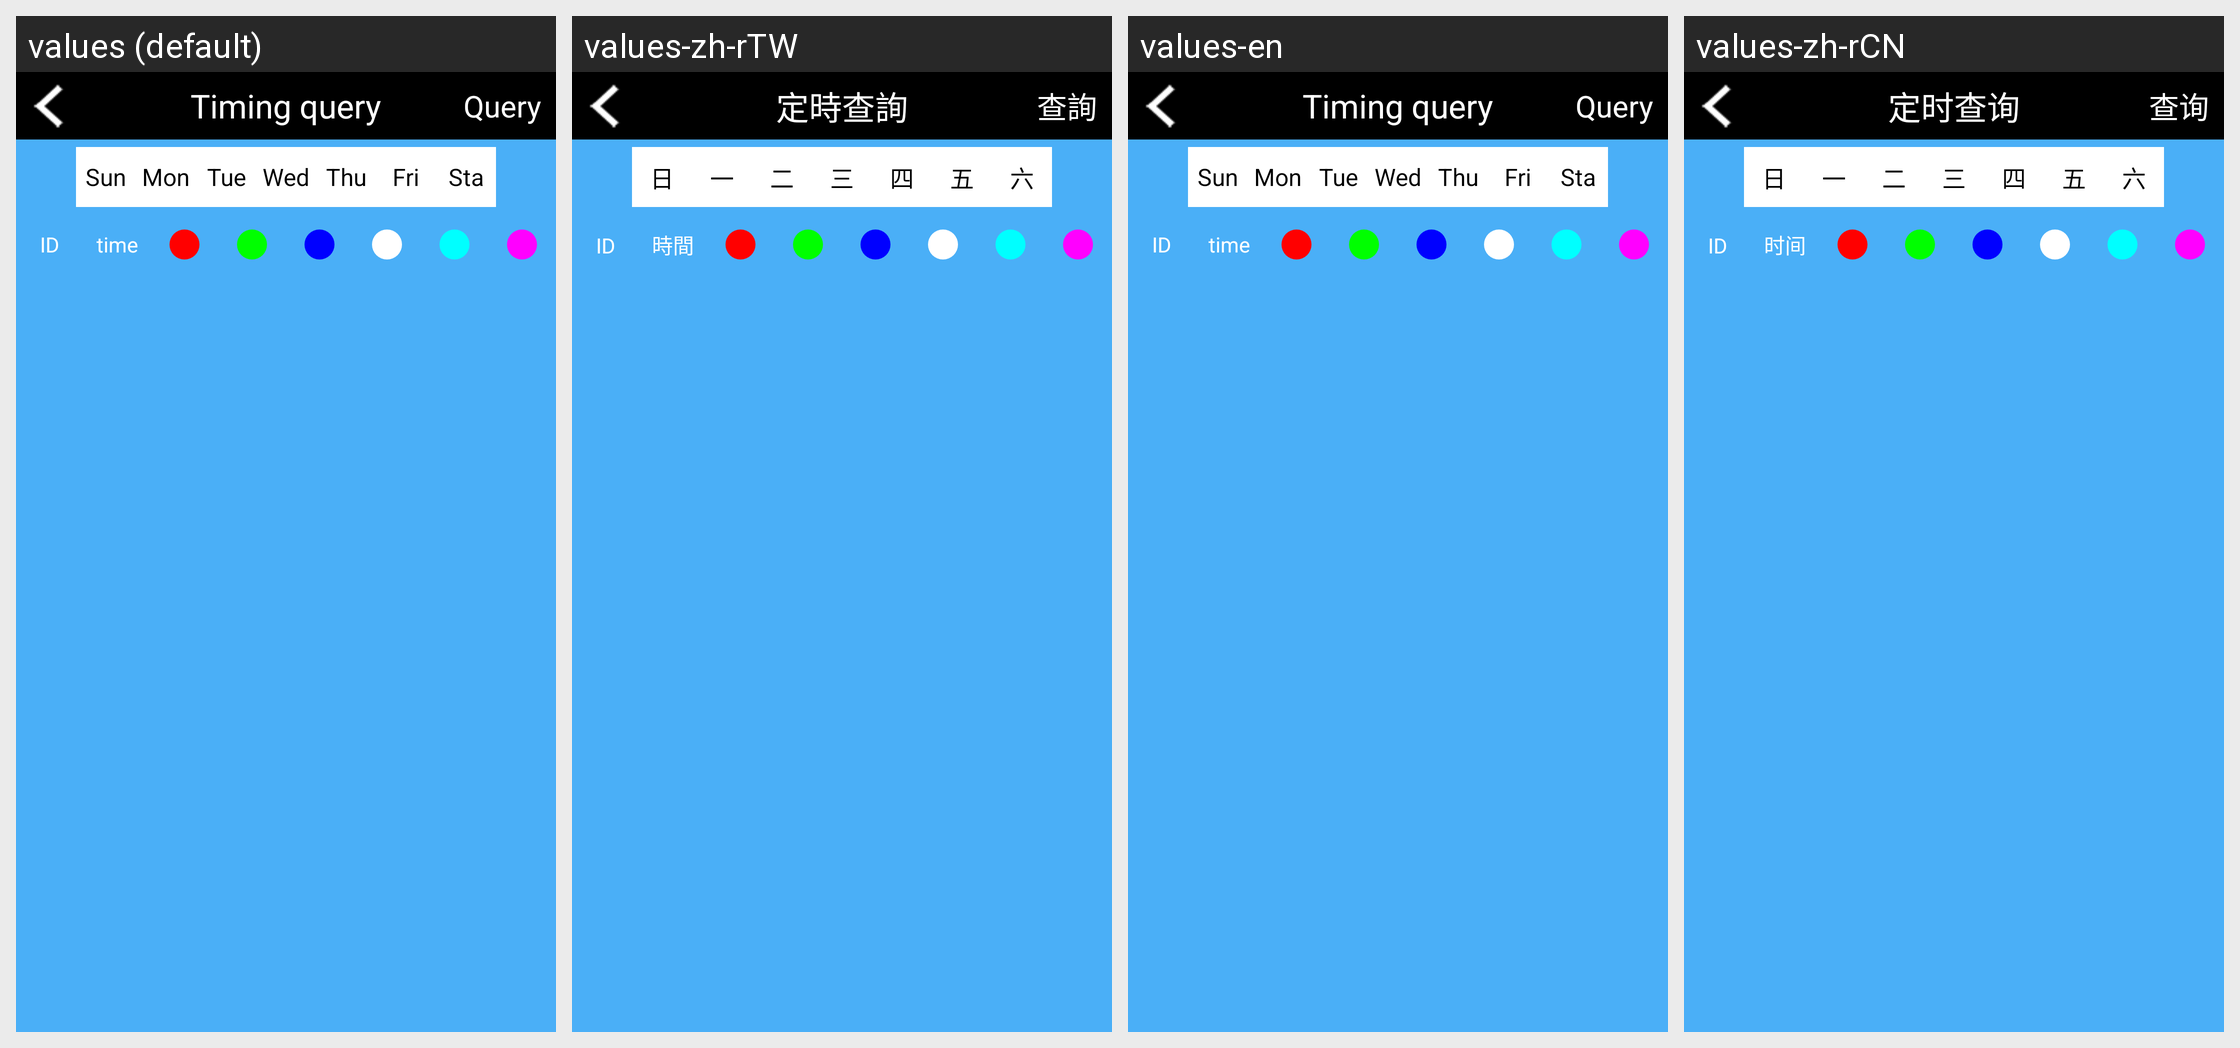

The same Android screen rendered under several of its app's locales, left to right. List the strings drawn on it with the default value and each locale's translation.
Android screen res/layout/activity_timing_query.xml rendered under 4 locales, left to right: values (default), values-zh-rTW, values-en, values-zh-rCN. Device: Nexus 5 (rendered at 1080×1920; each locale shown at half size, 540×960, under a caption strip naming it); theme AppTheme.
Other locales in the repository, not shown: values-da, values-de, values-de-rDE, values-es, values-fr, values-fr-rFR, values-it, values-ja, values-ja-rJP, values-ko, values-ko-rKR, values-nl, values-pl, values-pt, values-ro, values-ru, values-tr, values-vi-rVN, values-zh, values-zh-rHK.
Strings drawn on this screen, with the default value and each locale's value (text and hints the layout hard-codes, and strings that could not be matched under every locale, appear in the picture but are not listed):

timingquery
  values: Timing query
  values-zh-rTW: 定時查詢
  values-en: Timing query
  values-zh-rCN: 定时查询

query
  values: Query
  values-zh-rTW: 查詢
  values-en: Query
  values-zh-rCN: 查询

seven
  values: Sun
  values-zh-rTW: 日
  values-en: Sun
  values-zh-rCN: 日

one
  values: Mon
  values-zh-rTW: 一
  values-en: Mon
  values-zh-rCN: 一

two
  values: Tue
  values-zh-rTW: 二
  values-en: Tue
  values-zh-rCN: 二

three
  values: Wed
  values-zh-rTW: 三
  values-en: Wed
  values-zh-rCN: 三

four
  values: Thu
  values-zh-rTW: 四
  values-en: Thu
  values-zh-rCN: 四

five
  values: Fri
  values-zh-rTW: 五
  values-en: Fri
  values-zh-rCN: 五

six
  values: Sta
  values-zh-rTW: 六
  values-en: Sta
  values-zh-rCN: 六

time
  values: time
  values-zh-rTW: 時間
  values-en: time
  values-zh-rCN: 时间
